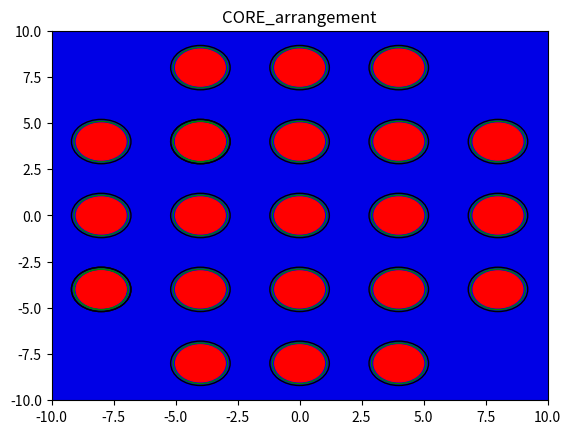

Here is the Python script that generated this plot:
import numpy as np 
import matplotlib.pyplot as plt 

def CoreVisualize(center,radius):

    figure, axes = plt.subplots()
    axes.set_facecolor('xkcd:green')
    axes.set_facecolor((.0, 0, .9))
    plt.xlim(-10,10)
    plt.ylim(-10,10)
  
    center=center
    radius=radius

    for i in center:
        axes.add_artist( plt.Circle(i,radius,color='red',fill=True ))
        axes.add_artist( plt.Circle(i,radius+0.1,color='green',fill=False ))
        axes.add_artist( plt.Circle(i,radius+0.2,color='black',fill=False ))

    plt.title( 'CORE_arrangement' )
    plt.figure(figsize=(12,8))
    plt.show()

center=[( 0 , 0 ),( 4 , 0 ),( 8 , 0 ),( -4 , 0 ),( -8 , 0 ),( 4, 4),( 4 , 8 ),( 8 , 4 ),( -4, 4),
( -4 , 8 ),( -8 , 4 ),( -8 , -4 ),( -4, 4),( -4 , -8 ),( -8 , -4 ),( 0, 4),( 0 , 8 ),( 0, -4),( 0 , -8 ),
( 4, -4),( 4 , -8 ),( -4, -4),( 8, -4)
]

CoreVisualize(center,radius=1)
